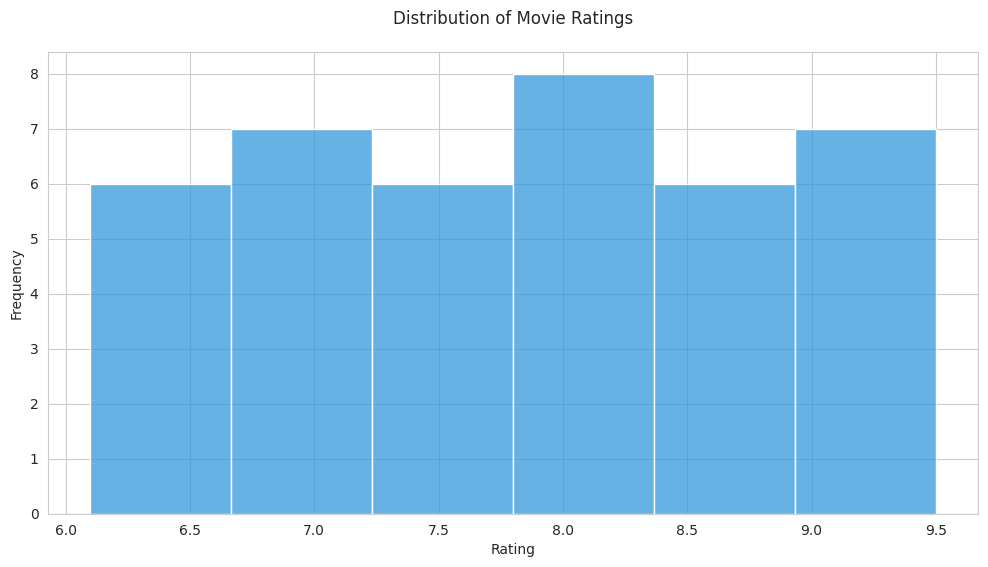

This chart was generated by the following Python code:

import seaborn as sns
import matplotlib.pyplot as plt
import pandas as pd

data = {
    'Rating': [8.5, 7.2, 9.1, 6.8, 7.9, 8.3, 7.6, 8.0, 9.4, 6.5, 7.4, 8.7, 6.9, 
               7.8, 8.2, 9.0, 6.7, 7.3, 8.6, 7.1, 8.4, 7.7, 9.3, 6.6, 7.5, 8.1, 
               9.2, 6.4, 7.0, 8.9, 6.3, 9.5, 8.8, 6.2, 7.1, 8.0, 6.1, 7.3, 8.2, 9.1]
}

df = pd.DataFrame(data)

sns.set_style('whitegrid')

plt.figure(figsize=(12, 6))

sns.histplot(df['Rating'], bins=8, kde=False, color='#3498db', binwidth=0.6, orientation='vertical')

plt.title('Distribution of Movie Ratings', pad=20)
plt.xlabel('Rating')
plt.ylabel('Frequency')

plt.show()
